The GitHub repository nurddeenIbra/cropland-mapping contains a labelled image folder "data" with 3 categories: building, cropland, uncultivated land. Examples follow, each with its label.

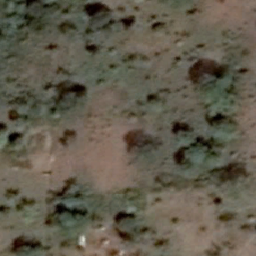
Label: cropland

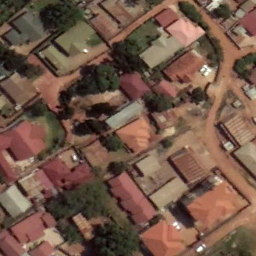
Label: building

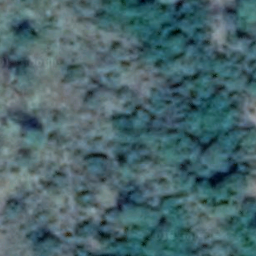
Label: uncultivated land

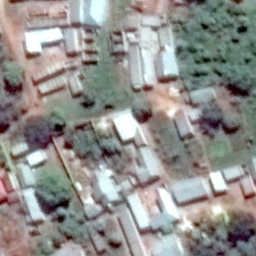
Label: building

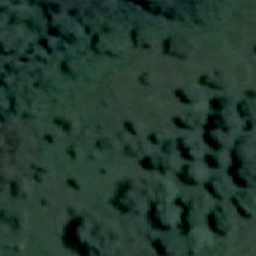
Label: cropland

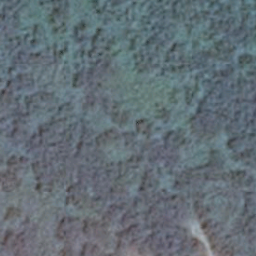
Label: uncultivated land
